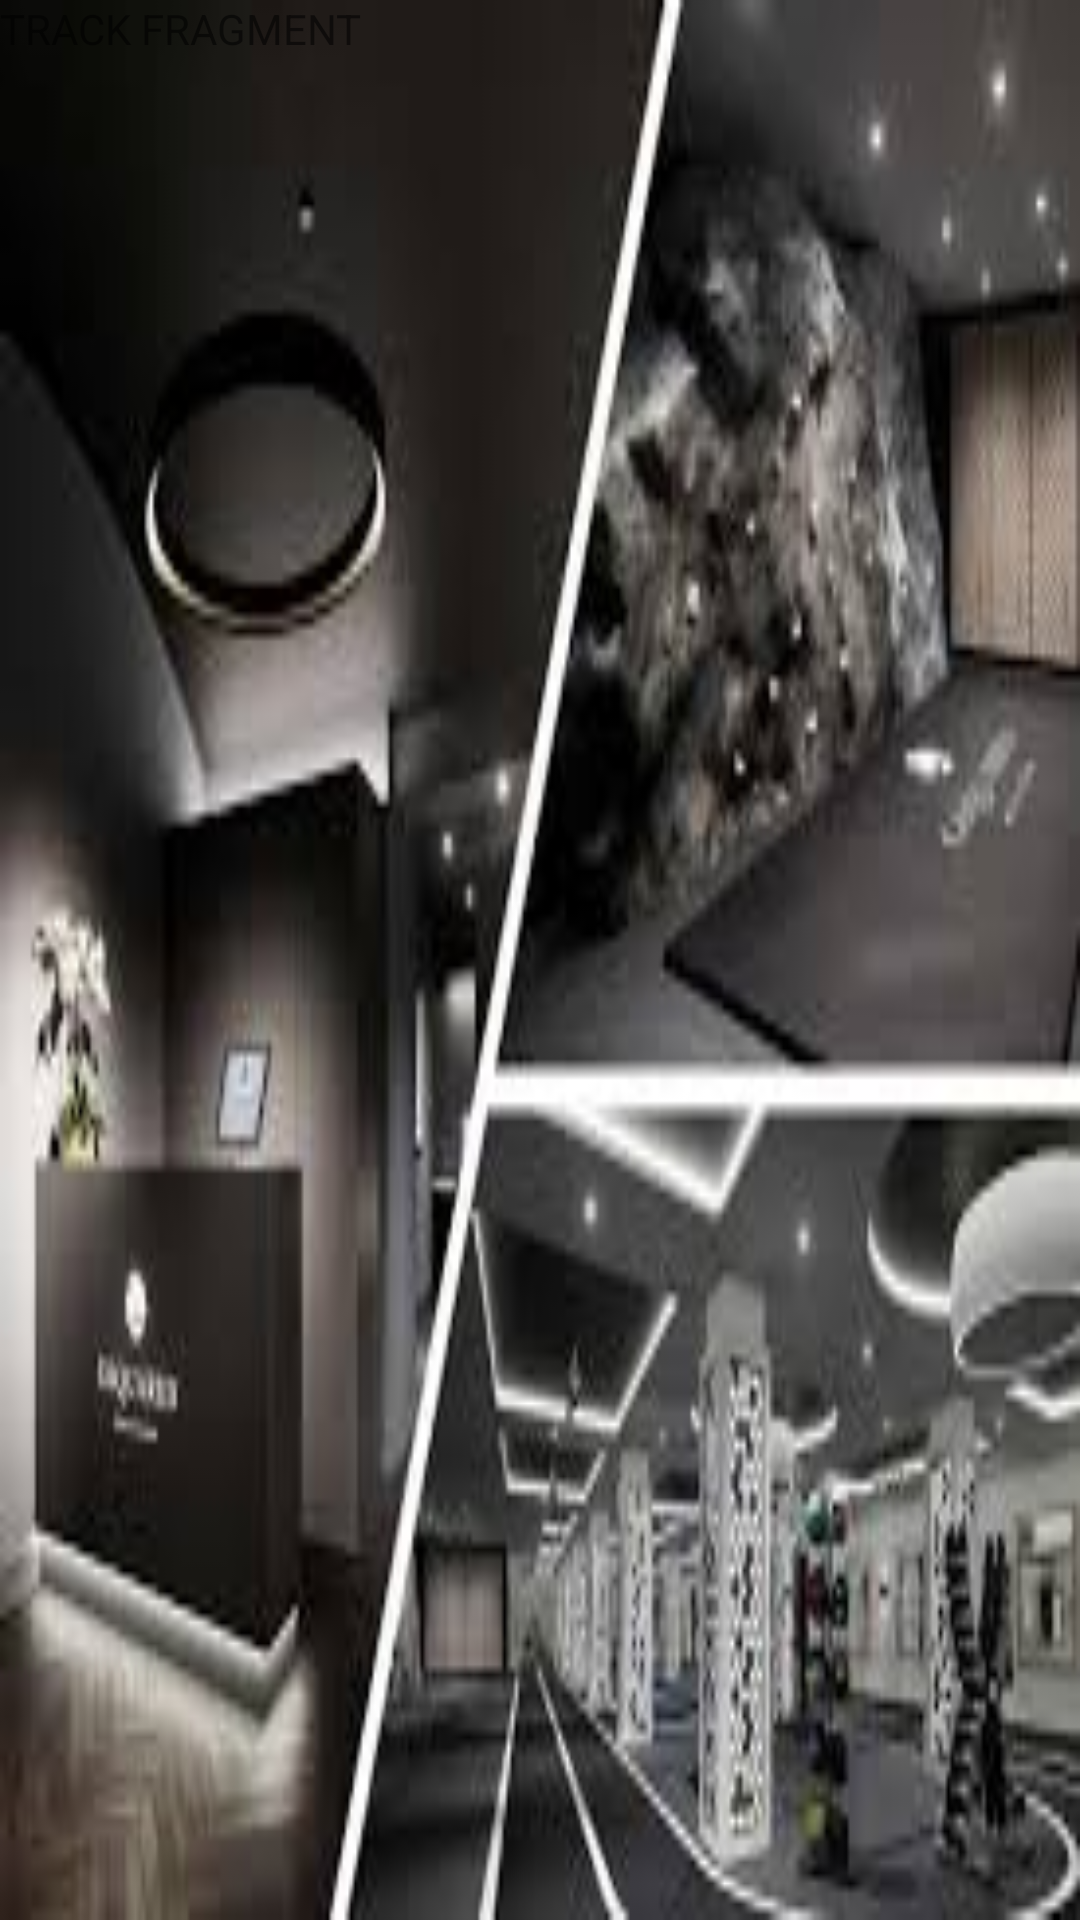

Write the Android layout XML for this screen, with the resource values it uses.
<!-- AndroidManifest.xml: application theme Theme.WorkoutLog -->
<!-- res/layout/fragment_track.xml -->
<?xml version="1.0" encoding="utf-8"?>
<FrameLayout xmlns:android="http://schemas.android.com/apk/res/android"
    xmlns:tools="http://schemas.android.com/tools"
    android:layout_width="match_parent"
    android:layout_height="match_parent"
    android:background="@drawable/myimg2"
    tools:context=".ui.TrackFragment">

    
    <TextView
        android:id="@+id/fcvTrack"
        android:layout_width="match_parent"
        android:layout_height="match_parent"
        android:text="TRACK FRAGMENT" />







</FrameLayout>
<!-- resources referenced by this layout -->
<resources>
  <!-- drawable myimg2: jpeg bitmap (drawable, 9913 bytes) -->
  <style name="Theme.WorkoutLog" parent="Theme.MaterialComponents.DayNight.DarkActionBar">
          
          <item name="colorPrimary">@color/purple_500</item>
          <item name="colorPrimaryVariant">@color/purple_700</item>
          <item name="colorOnPrimary">@color/white</item>
          
          <item name="colorSecondary">@color/teal_200</item>
          <item name="colorSecondaryVariant">@color/teal_700</item>
          <item name="colorOnSecondary">@color/black</item>
          
          <item name="android:statusBarColor" tools:targetApi="l">?attr/colorPrimaryVariant</item>
          
      </style>
  <!-- not gathered from this repository: default colours our renderer supplied (Android Studio template values) -->
  <color name="purple_500">#FF6200EE</color>
  <color name="purple_700">#FF3700B3</color>
  <color name="teal_200">#FF03DAC5</color>
  <color name="teal_700">#FF018786</color>
  <color name="black">#FF000000</color>
  <color name="white">#FFFFFFFF</color>
</resources>
